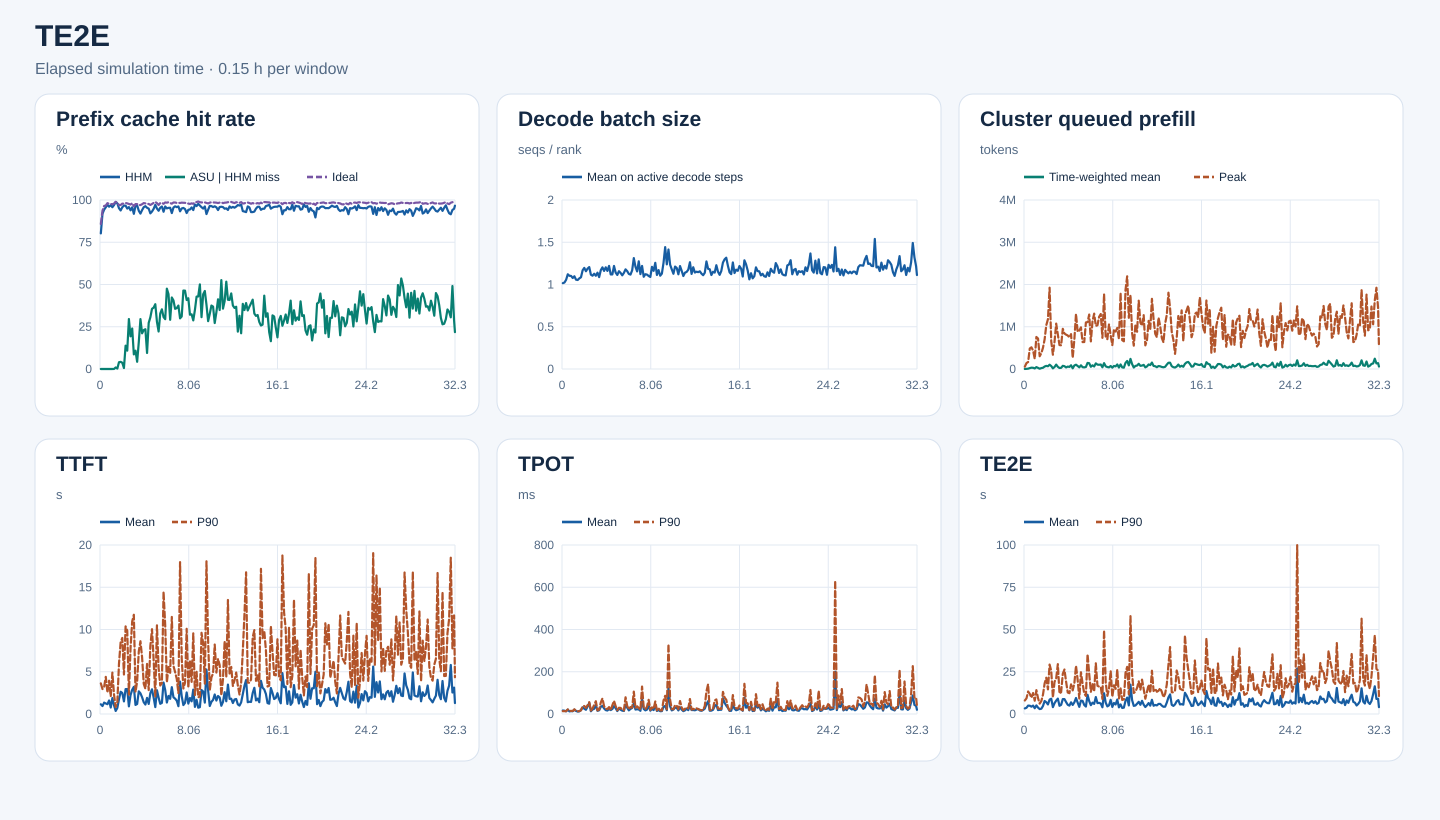

The file beside this chart, header and first rows:
start_s, end_s, requests, input_tokens, hhm_hit_tokens, asu_hit_tokens, ideal_hit_tokens, hhm_hit_rate, asu_hit_rate_on_hhm_miss, ideal_hit_rate, decode_rank_steps, decode_bs_mean, queued_prefill_tokens_mean, queued_prefill_tokens_peak, ttft_samples, ttft_mean_ms, ttft_p90_ms, tpot_samples, tpot_mean_ms, tpot_p90_ms, te2e_samples, te2e_mean_ms, te2e_p90_ms
0, 540, 141, 1462509, 1173584, 0, 1254768, 0.8024, 0.0, 0.858, 5519, 1.016, 936, 54654, 141, 1151, 3627, 141, 16.7, 13.53, 141, 3301, 7977
540, 1080, 358, 6126102, 5627568, 0, 5739776, 0.9186, 0.0, 0.9369, 20287, 1.023, 3706, 139568, 358, 940.4, 2951, 358, 15.52, 13.53, 358, 3686, 9268
1080, 1620, 428, 12422376, 11711568, 0, 11984640, 0.9428, 0.0, 0.9648, 31985, 1.056, 8165, 165881, 428, 1349, 3214, 428, 12.62, 13.5, 428, 4971, 13330
1620, 2160, 691, 21526394, 20598416, 0, 20826112, 0.9569, 0.0, 0.9675, 35919, 1.121, 20909, 485666, 691, 1246, 4393, 691, 20.68, 21.73, 691, 4903, 11878
2160, 2700, 574, 24522060, 23828240, 0, 24066464, 0.9717, 0.0, 0.9814, 34259, 1.103, 31237, 513252, 574, 1161, 2525, 574, 12.3, 14.47, 574, 4335, 9593
2700, 3240, 575, 23201232, 22282432, 0, 22672544, 0.9604, 0.0, 0.9772, 33154, 1.102, 28923, 437199, 575, 1598, 3937, 575, 13.55, 14.79, 575, 4978, 12393
3240, 3780, 760, 25815065, 25024672, 0, 25207904, 0.9694, 0.0, 0.9765, 38735, 1.077, 13624, 239765, 760, 765.6, 2077, 760, 13.02, 14.21, 760, 3422, 7864
3780, 4320, 812, 29347372, 28093888, 0, 28605504, 0.9573, 0.0, 0.9747, 39127, 1.097, 44833, 757952, 812, 1889, 4896, 812, 20.36, 22.23, 812, 5091, 14110
4320, 4860, 709, 27939836, 27107520, 80, 27349328, 0.9702, 9.61173400487315e-05, 0.9789, 37356, 1.057, 26345, 720388, 709, 1021, 2275, 709, 14.26, 14.21, 709, 3775, 9367
4860, 5400, 744, 32317197, 31931968, 3504, 31965584, 0.9881, 0.009096, 0.9891, 42007, 1.053, 6458, 302303, 744, 360.9, 821.5, 744, 11.49, 12.67, 744, 2913, 6148
5400, 5940, 847, 32471395, 31827584, 1632, 31981760, 0.9802, 0.002535, 0.9849, 39901, 1.072, 21450, 374176, 847, 713.9, 1386, 847, 12.45, 13.91, 847, 3116, 7668
5940, 6480, 634, 22028509, 20953936, 43072, 21360000, 0.9512, 0.04008, 0.9697, 30997, 1.086, 29227, 503745, 634, 1747, 5946, 634, 18.41, 17.32, 634, 4750, 11434
6480, 7020, 765, 28165570, 26420464, 73808, 27328640, 0.938, 0.04229, 0.9703, 37776, 1.168, 58521, 702625, 765, 2632, 8486, 765, 31.79, 36.59, 765, 7700, 18107
7020, 7560, 868, 34069911, 32601488, 54576, 33336240, 0.9569, 0.03717, 0.9785, 44696, 1.197, 73503, 1036040, 868, 2495, 8998, 868, 24.98, 37.94, 868, 6953, 21466
7560, 8100, 1090, 42860647, 41451664, 8096, 41910080, 0.9671, 0.005746, 0.9778, 57406, 1.157, 65184, 1178508, 1090, 1492, 4674, 1090, 20.09, 29.1, 1090, 5652, 14576
8100, 8640, 1025, 48605432, 46980320, 224256, 47748448, 0.9666, 0.138, 0.9824, 55181, 1.188, 100890, 1924376, 1025, 2945, 10368, 1025, 35.09, 41.89, 1025, 8529, 29253
8640, 9180, 857, 40537380, 38482832, 223216, 39729696, 0.9493, 0.1086, 0.9801, 40432, 1.206, 70158, 656640, 857, 2954, 9869, 857, 52.43, 56.13, 857, 9047, 25509
9180, 9720, 751, 28312294, 27121392, 351984, 27650960, 0.9579, 0.2956, 0.9766, 43276, 1.116, 15392, 337735, 751, 904.3, 2292, 751, 13.02, 16.12, 751, 4061, 9725
9720, 10260, 777, 30454669, 28596912, 359136, 29632176, 0.939, 0.1933, 0.973, 44993, 1.104, 47928, 651521, 777, 2239, 7792, 777, 21.46, 26.19, 777, 6411, 19078
10260, 10800, 709, 37822834, 36187312, 392176, 37110848, 0.9568, 0.2398, 0.9812, 44919, 1.127, 104054, 1074558, 709, 2865, 10960, 709, 24.47, 43.06, 709, 7927, 21127
10800, 11340, 619, 19086008, 17526432, 134864, 18366112, 0.9183, 0.08647, 0.9623, 36903, 1.103, 52002, 815072, 619, 3210, 11745, 619, 42.56, 60.44, 619, 9109, 29500
11340, 11880, 812, 31657582, 30549744, 119984, 30896000, 0.965, 0.1083, 0.9759, 51095, 1.14, 23690, 566672, 812, 1074, 2598, 812, 15.28, 16.93, 812, 4856, 12064
11880, 12420, 787, 32996208, 31947440, 44896, 32190720, 0.9682, 0.04281, 0.9756, 49495, 1.087, 27399, 560766, 787, 1184, 3851, 787, 17.5, 20.94, 787, 5402, 12957
12420, 12960, 829, 30891967, 28921408, 314160, 29961040, 0.9362, 0.1594, 0.9699, 55886, 1.17, 74733, 951045, 829, 2681, 7410, 829, 34.18, 54.33, 829, 8804, 23813
12960, 13500, 1043, 33061054, 30400560, 785584, 32073216, 0.9195, 0.2953, 0.9701, 51760, 1.203, 66533, 840342, 1043, 2446, 8610, 1043, 38.37, 73.56, 1043, 8808, 26317
13500, 14040, 784, 29587925, 27820512, 373120, 28846736, 0.9403, 0.2111, 0.9749, 57294, 1.161, 37244, 812684, 784, 1982, 6712, 784, 26.28, 36.51, 784, 7061, 19121
14040, 14580, 1161, 41588273, 39820144, 407376, 40833152, 0.9575, 0.2304, 0.9818, 62758, 1.203, 57300, 793043, 1161, 1390, 3566, 1161, 18.35, 24.9, 1161, 5470, 12717
14580, 15120, 1330, 50398862, 48561392, 432544, 49385888, 0.9635, 0.2354, 0.9799, 71496, 1.161, 49504, 746174, 1330, 1119, 2982, 1330, 16.41, 23.55, 1330, 4972, 12306
15120, 15660, 1154, 44751814, 42691632, 195456, 43707408, 0.954, 0.09487, 0.9767, 58177, 1.22, 88104, 824973, 1154, 1907, 5926, 1154, 23.36, 32.63, 1154, 6899, 17529
15660, 16200, 733, 25564071, 24263168, 355216, 24967168, 0.9491, 0.2731, 0.9767, 51913, 1.119, 16249, 262038, 733, 1192, 2831, 733, 18.62, 17.52, 733, 5363, 13984
16200, 16740, 949, 34065257, 31371616, 823968, 33065776, 0.9209, 0.3059, 0.9707, 46227, 1.119, 82930, 697103, 949, 2467, 8039, 949, 23.65, 41.29, 949, 6906, 18115
16740, 17280, 1050, 44220475, 41203104, 1074288, 43178672, 0.9318, 0.356, 0.9764, 60895, 1.22, 101197, 1304252, 1050, 2922, 10036, 1050, 37.38, 62.25, 1050, 9460, 28521
17280, 17820, 1083, 44070696, 41768800, 836032, 43321760, 0.9478, 0.3632, 0.983, 63539, 1.141, 71831, 881541, 1083, 1938, 6350, 1083, 27.44, 37.17, 1083, 6749, 20224
17820, 18360, 1090, 50774380, 49325920, 555408, 50204912, 0.9715, 0.3834, 0.9888, 63761, 1.113, 39241, 903583, 1090, 818.3, 2069, 1090, 13.9, 17.79, 1090, 4224, 9141
18360, 18900, 796, 41464168, 39371120, 583888, 40684512, 0.9495, 0.279, 0.9812, 49970, 1.157, 87039, 985533, 796, 2812, 10491, 796, 26.64, 29.56, 796, 7947, 24696
18900, 19440, 715, 29504906, 27627312, 416608, 28631408, 0.9364, 0.2219, 0.9704, 52164, 1.137, 43159, 636877, 715, 1937, 5458, 715, 20.17, 28.79, 715, 7722, 17941
19440, 19980, 810, 37082064, 35385344, 557216, 36424320, 0.9542, 0.3284, 0.9823, 53472, 1.109, 38486, 638104, 810, 1206, 3371, 810, 15.86, 20.16, 810, 5321, 12090
19980, 20520, 834, 38823711, 37326768, 528640, 38179600, 0.9614, 0.3531, 0.9834, 44968, 1.138, 48100, 1101947, 834, 1318, 3650, 834, 14.49, 16.57, 834, 4402, 10692
20520, 21060, 969, 45604684, 42436064, 973904, 44574880, 0.9305, 0.3074, 0.9774, 57155, 1.179, 144061, 1109781, 969, 3720, 14481, 969, 44.39, 79.08, 969, 11362, 35407
21060, 21600, 1104, 60256700, 57949840, 680096, 59381472, 0.9617, 0.2948, 0.9855, 63177, 1.158, 136729, 1288928, 1104, 2848, 10501, 1104, 29.78, 38.16, 1104, 7631, 23679
21600, 22140, 954, 46793209, 44472768, 1103040, 46050128, 0.9504, 0.4754, 0.9841, 56731, 1.125, 53290, 653254, 954, 1358, 3743, 954, 17.17, 22.31, 954, 5229, 13149
22140, 22680, 1037, 56904439, 54260544, 1170800, 56149296, 0.9535, 0.4428, 0.9867, 60640, 1.117, 86538, 1129996, 1037, 2137, 5558, 1037, 24.06, 33.11, 1037, 6708, 17939
22680, 23220, 1137, 48331446, 46109760, 647040, 47456720, 0.954, 0.2912, 0.9819, 54904, 1.168, 59680, 1310202, 1137, 1795, 4874, 1137, 28.72, 30.18, 1137, 5977, 13257
23220, 23760, 1276, 54590379, 50370032, 1785856, 53410272, 0.9227, 0.4232, 0.9784, 51553, 1.313, 132787, 1020259, 1276, 3177, 11485, 1276, 50, 105.9, 1276, 10024, 30015
23760, 24300, 1245, 61843793, 59070848, 1125392, 60928752, 0.9552, 0.4058, 0.9852, 63221, 1.21, 103330, 1035401, 1245, 1976, 5684, 1245, 21.11, 29.29, 1245, 6451, 16697
24300, 24840, 1339, 62891983, 60538096, 838048, 61970416, 0.9626, 0.356, 0.9853, 68402, 1.155, 100111, 1234560, 1339, 1819, 4958, 1339, 22.46, 36.51, 1339, 6591, 16185
24840, 25380, 1330, 61484845, 58885568, 936752, 60412672, 0.9577, 0.3604, 0.9826, 72097, 1.274, 106434, 1300270, 1330, 1573, 4151, 1330, 21.71, 28.56, 1330, 6197, 16064
25380, 25920, 1049, 45201054, 43480624, 645776, 44471584, 0.9619, 0.3754, 0.9839, 50441, 1.123, 40823, 738053, 1049, 923, 2463, 1049, 15.17, 20, 1049, 3980, 8913
25920, 26460, 1158, 53230831, 49668768, 1067312, 52290256, 0.9331, 0.2996, 0.9823, 54271, 1.22, 138295, 1772870, 1158, 3831, 17971, 1158, 68.27, 130, 1158, 12300, 49452
26460, 27000, 961, 43794418, 41604592, 680352, 43113648, 0.95, 0.3107, 0.9845, 52026, 1.091, 63128, 754607, 961, 2105, 6599, 961, 23.83, 29.6, 961, 6683, 18638
27000, 27540, 1029, 43367114, 41330528, 945328, 42652528, 0.953, 0.4642, 0.9835, 61016, 1.122, 46470, 706391, 1029, 1057, 3017, 1029, 17.24, 22.73, 1029, 4501, 10735
27540, 28080, 1060, 41941947, 39703808, 1037760, 41244544, 0.9466, 0.4637, 0.9834, 57781, 1.117, 38937, 1057049, 1060, 1318, 3704, 1060, 20.6, 34.75, 1060, 5126, 14977
28080, 28620, 818, 35952899, 33176752, 1133360, 35231520, 0.9228, 0.4082, 0.9799, 44183, 1.101, 70981, 793811, 818, 2551, 10083, 818, 40.83, 67.24, 818, 8399, 25498
28620, 29160, 738, 28101260, 26464816, 685072, 27510736, 0.9418, 0.4186, 0.979, 37989, 1.089, 32080, 566251, 738, 1231, 3092, 738, 15.83, 19.53, 738, 4191, 10104
29160, 29700, 1122, 42111913, 39747200, 759696, 41130336, 0.9438, 0.3213, 0.9767, 58625, 1.209, 71949, 937925, 1122, 1890, 6341, 1122, 23.88, 31.41, 1122, 6514, 16983
29700, 30240, 1149, 44391048, 42439072, 631712, 43509712, 0.956, 0.3236, 0.9801, 65228, 1.162, 61567, 886602, 1149, 1501, 3805, 1149, 18.58, 23.8, 1149, 5627, 14894
30240, 30780, 1138, 45585113, 42868416, 781392, 44559440, 0.9404, 0.2876, 0.9775, 59105, 1.256, 107348, 972726, 1138, 2889, 9544, 1138, 43.01, 59.31, 1138, 8559, 26357
30780, 31320, 1090, 55582899, 54097264, 519824, 54873056, 0.9733, 0.3499, 0.9872, 57510, 1.113, 34585, 712187, 1090, 843.5, 2239, 1090, 14.42, 17.19, 1090, 3931, 9125
31320, 31860, 1183, 63754066, 61459680, 982544, 62970048, 0.964, 0.4282, 0.9877, 64886, 1.171, 107806, 1804279, 1183, 1684, 4994, 1183, 18.73, 26.59, 1183, 5664, 15124
31860, 32400, 1157, 63045913, 61606960, 617648, 62476720, 0.9772, 0.4292, 0.991, 60020, 1.104, 38055, 682444, 1157, 749.3, 1976, 1157, 13.15, 17.06, 1157, 3569, 8308
... 156 more rows
